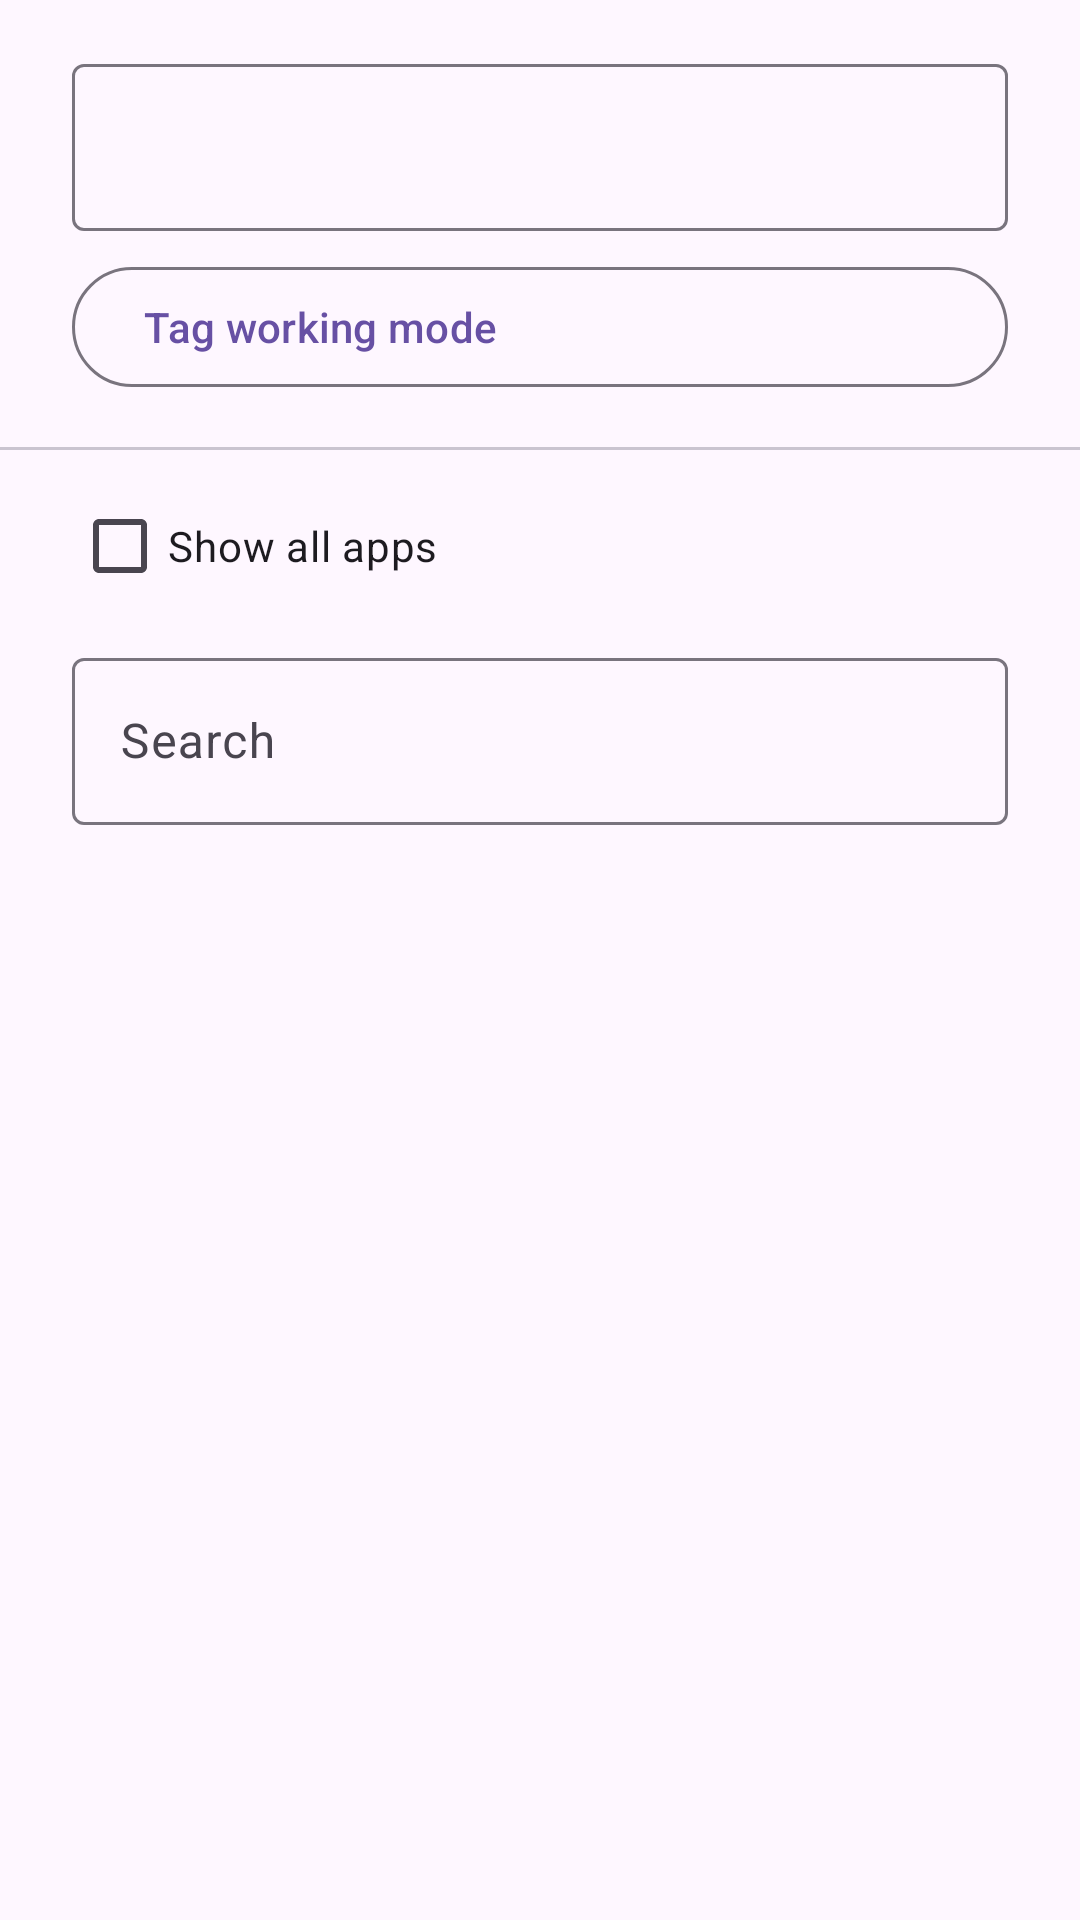

Reconstruct the res/layout file that produces this screen, plus the resources it refers to.
<!-- AndroidManifest.xml: application theme Theme.Hail -->
<!-- res/layout/dialog_tag_manage.xml -->
<?xml version="1.0" encoding="utf-8"?>
<LinearLayout xmlns:android="http://schemas.android.com/apk/res/android"
              android:layout_width="match_parent"
              android:layout_height="wrap_content"
              android:orientation="vertical">

    
    <com.google.android.material.textfield.TextInputLayout
            android:id="@+id/input_layout"
            android:layout_width="match_parent"
            android:layout_height="wrap_content"
            android:layout_marginStart="@dimen/padding_large"
            android:layout_marginTop="@dimen/padding_medium"
            android:layout_marginEnd="@dimen/padding_large">

        <com.google.android.material.textfield.TextInputEditText
                android:id="@+id/edit_text"
                android:layout_width="match_parent"
                android:layout_height="wrap_content"
                android:maxLength="32"/>

    </com.google.android.material.textfield.TextInputLayout>

    <com.google.android.material.button.MaterialButton
            android:id="@+id/btn_tag_working_mode"
            style="@style/Widget.Material3.Button.OutlinedButton"
            android:layout_width="match_parent"
            android:layout_height="wrap_content"
            android:layout_marginStart="@dimen/padding_large"
            android:layout_marginTop="@dimen/padding_small"
            android:layout_marginEnd="@dimen/padding_large"
            android:gravity="start|center_vertical"
            android:text="@string/tag_working_mode"/>

    
    <com.google.android.material.divider.MaterialDivider
            android:layout_width="match_parent"
            android:layout_height="wrap_content"
            android:layout_marginTop="@dimen/padding_medium"/>

    
    <LinearLayout
            android:id="@+id/filter_row"
            android:layout_width="match_parent"
            android:layout_height="wrap_content"
            android:orientation="vertical"
            android:paddingStart="@dimen/padding_large"
            android:paddingEnd="@dimen/padding_large"
            android:paddingTop="@dimen/padding_small"
            android:paddingBottom="@dimen/padding_small"
            android:visibility="gone">

        
        <RadioGroup
                android:id="@+id/radio_group_type"
                android:layout_width="match_parent"
                android:layout_height="wrap_content"
                android:orientation="horizontal">

            <com.google.android.material.radiobutton.MaterialRadioButton
                    android:id="@+id/radio_user"
                    android:layout_width="wrap_content"
                    android:layout_height="wrap_content"
                    android:text="@string/filter_user_apps"/>

            <com.google.android.material.radiobutton.MaterialRadioButton
                    android:id="@+id/radio_system"
                    android:layout_width="wrap_content"
                    android:layout_height="wrap_content"
                    android:layout_marginStart="@dimen/padding_medium"
                    android:text="@string/filter_system_apps"/>

        </RadioGroup>

        
        <LinearLayout
                android:layout_width="match_parent"
                android:layout_height="wrap_content"
                android:orientation="horizontal"
                android:gravity="center_vertical">

            <com.google.android.material.checkbox.MaterialCheckBox
                    android:id="@+id/check_hidden"
                    android:layout_width="wrap_content"
                    android:layout_height="wrap_content"
                    android:text="@string/filter_hidden_apps"/>

            <com.google.android.material.checkbox.MaterialCheckBox
                    android:id="@+id/check_unhidden"
                    android:layout_width="wrap_content"
                    android:layout_height="wrap_content"
                    android:layout_marginStart="@dimen/padding_medium"
                    android:text="@string/filter_unhidden_apps"/>

        </LinearLayout>

        
        <com.google.android.material.checkbox.MaterialCheckBox
                android:id="@+id/check_exclude_added"
                android:layout_width="match_parent"
                android:layout_height="wrap_content"
                android:layout_marginStart="32dp"
                android:enabled="false"
                android:text="@string/filter_exclude_added_to_home"/>

    </LinearLayout>

    
    <com.google.android.material.checkbox.MaterialCheckBox
            android:id="@+id/check_show_all_apps"
            android:layout_width="wrap_content"
            android:layout_height="wrap_content"
            android:layout_marginStart="@dimen/padding_large"
            android:layout_marginTop="@dimen/padding_small"
            android:text="@string/tag_show_all_apps"/>

    
    <com.google.android.material.textfield.TextInputLayout
            android:id="@+id/search_layout"
            style="@style/Widget.Material3.TextInputLayout.OutlinedBox"
            android:layout_width="match_parent"
            android:layout_height="wrap_content"
            android:layout_marginStart="@dimen/padding_large"
            android:layout_marginTop="@dimen/padding_small"
            android:layout_marginEnd="@dimen/padding_large"
            android:layout_marginBottom="@dimen/padding_small"
            android:hint="@string/action_search">

        <com.google.android.material.textfield.TextInputEditText
                android:id="@+id/search_text"
                android:layout_width="match_parent"
                android:layout_height="wrap_content"
                android:imeOptions="actionSearch"
                android:inputType="text"
                android:singleLine="true"/>

    </com.google.android.material.textfield.TextInputLayout>

    
    <androidx.recyclerview.widget.RecyclerView
            android:id="@+id/app_list"
            android:layout_width="match_parent"
            android:layout_height="wrap_content"
            android:clipToPadding="false"/>

</LinearLayout>
<!-- resources referenced by this layout -->
<resources>
  <dimen name="padding_large">24dp</dimen>
  <dimen name="padding_medium">16dp</dimen>
  <dimen name="padding_small">8dp</dimen>
  <string name="action_search">Search</string>
  <string name="filter_exclude_added_to_home">Exclude Apps already added to Home</string>
  <string name="filter_hidden_apps">Hidden apps</string>
  <string name="filter_system_apps">System</string>
  <string name="filter_unhidden_apps">Un-hidden apps</string>
  <string name="filter_user_apps">User</string>
  <string name="tag_show_all_apps">Show all apps</string>
  <string name="tag_working_mode">Tag working mode</string>
  <color name="md_theme_primary">#1B6CA8</color>
  <color name="md_theme_onPrimary">#FFFFFF</color>
  <color name="md_theme_primaryContainer">#D4E7FF</color>
  <color name="md_theme_onPrimaryContainer">#001D35</color>
  <color name="md_theme_secondary">#526070</color>
  <color name="md_theme_onSecondary">#FFFFFF</color>
  <color name="md_theme_secondaryContainer">#D6E4F7</color>
  <color name="md_theme_onSecondaryContainer">#0F1D2A</color>
  <color name="md_theme_tertiary">#695779</color>
  <color name="md_theme_onTertiary">#FFFFFF</color>
  <color name="md_theme_tertiaryContainer">#F0DBFF</color>
  <color name="md_theme_onTertiaryContainer">#241532</color>
  <color name="md_theme_error">#BA1A1A</color>
  <color name="md_theme_onError">#FFFFFF</color>
  <color name="md_theme_errorContainer">#FFDAD6</color>
  <color name="md_theme_onErrorContainer">#410002</color>
  <color name="md_theme_background">#F7F9FF</color>
  <color name="md_theme_onBackground">#191C20</color>
  <color name="md_theme_surface">#F7F9FF</color>
  <color name="md_theme_onSurface">#191C20</color>
  <color name="md_theme_surfaceVariant">#DEE3EB</color>
  <color name="md_theme_onSurfaceVariant">#42474E</color>
  <color name="md_theme_outline">#73777F</color>
  <color name="md_theme_outlineVariant">#C2C7CF</color>
  <color name="md_theme_inverseSurface">#2D3135</color>
  <color name="md_theme_inverseOnSurface">#EFF1F6</color>
  <color name="md_theme_inversePrimary">#9DCBFC</color>
  <color name="md_theme_primaryFixed">#CFE5FF</color>
  <color name="md_theme_onPrimaryFixed">#001D34</color>
  <color name="md_theme_primaryFixedDim">#9DCBFC</color>
  <color name="md_theme_onPrimaryFixedVariant">#134A74</color>
  <color name="md_theme_secondaryFixed">#D6E4F7</color>
  <color name="md_theme_onSecondaryFixed">#0F1D2A</color>
  <color name="md_theme_secondaryFixedDim">#BAC8DA</color>
  <color name="md_theme_onSecondaryFixedVariant">#3A4857</color>
  <color name="md_theme_tertiaryFixed">#F0DBFF</color>
  <color name="md_theme_onTertiaryFixed">#241532</color>
  <color name="md_theme_tertiaryFixedDim">#D4BEE6</color>
  <color name="md_theme_onTertiaryFixedVariant">#514060</color>
  <color name="md_theme_surfaceDim">#D8DAE0</color>
  <color name="md_theme_surfaceBright">#F7F9FF</color>
  <color name="md_theme_surfaceContainerLowest">#FFFFFF</color>
  <color name="md_theme_surfaceContainerLow">#F2F3F9</color>
  <color name="md_theme_surfaceContainer">#ECEEF4</color>
  <color name="md_theme_surfaceContainerHigh">#E6E8EE</color>
  <color name="md_theme_surfaceContainerHighest">#E0E2E8</color>
  <style name="Widget.Hail.BottomNav" parent="Widget.Material3.BottomNavigationView">
          <item name="backgroundTint">?attr/colorSurfaceContainer</item>
          <item name="itemRippleColor">?attr/colorPrimary</item>
          <item name="elevation">0dp</item>
      </style>
  <style name="Animation.Hail.Activity" parent="@android:style/Animation.Activity">
          <item name="android:activityOpenEnterAnimation">@anim/hail_fade_in</item>
          <item name="android:activityOpenExitAnimation">@anim/hail_fade_out</item>
          <item name="android:activityCloseEnterAnimation">@anim/hail_fade_in</item>
          <item name="android:activityCloseExitAnimation">@anim/hail_fade_out</item>
      </style>
</resources>
